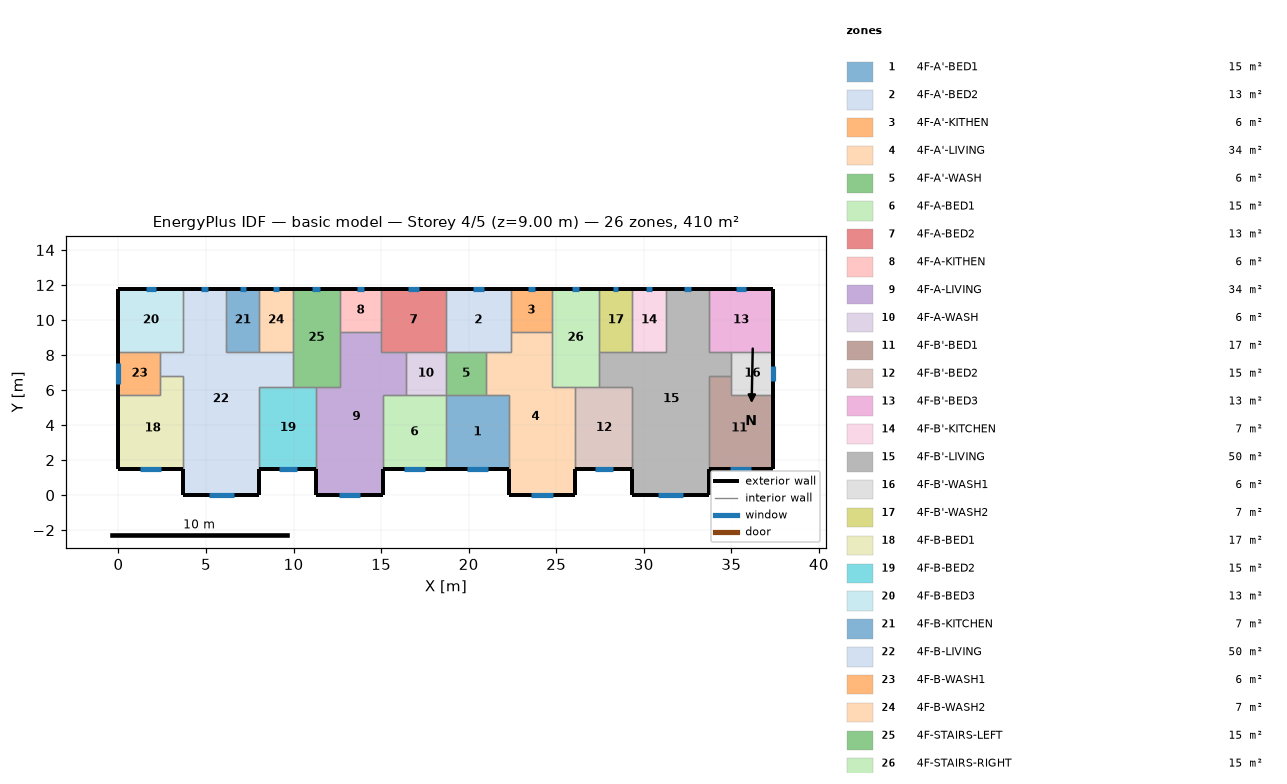
=== STOREY PLAN SPEC (per zone: floor XY polygon, exterior-wall plan segments, windows/doors) ===
zone 1: 4F-A'-BED1  (15.1 m²)
  floor: (18.70, 5.70) (22.30, 5.70) (22.30, 1.50) (18.70, 1.50)
  exterior wall: (18.70, 1.50) – (22.30, 1.50)  [3.6 m]
    window: (19.92, 1.50) – (21.08, 1.50)  [1.2 m²]
  interior walls: 4
zone 2: 4F-A'-BED2  (13.3 m²)
  floor: (18.70, 11.80) (22.40, 11.80) (22.40, 8.20) (18.70, 8.20)
  exterior wall: (22.40, 11.80) – (18.70, 11.80)  [3.7 m]
    window: (20.85, 11.80) – (20.25, 11.80)  [0.6 m²]
  interior walls: 5
zone 3: 4F-A'-KITHEN  (5.9 m²)
  floor: (24.75, 11.80) (24.75, 9.31) (22.40, 9.31) (22.40, 11.80)
  exterior wall: (24.75, 11.80) – (22.40, 11.80)  [2.3 m]
    window: (23.77, 11.80) – (23.38, 11.80)  [0.4 m²]
  interior walls: 3
zone 4: 4F-A'-LIVING  (34.3 m²)
  floor: (22.40, 9.31) (24.75, 9.31) (24.75, 6.20) (26.10, 6.20) (26.10, 0.00) (22.30, 0.00) (22.30, 5.70) (21.00, 5.70) (21.00, 8.20) (22.40, 8.20)
  exterior wall: (22.30, 1.50) – (22.30, 0.00)  [1.5 m]
  exterior wall: (26.10, 0.00) – (26.10, 1.50)  [1.5 m]
  exterior wall: (22.30, 0.00) – (26.10, 0.00)  [3.8 m]
    window: (23.59, 0.00) – (24.81, 0.00)  [1.2 m²]
  interior walls: 9
zone 5: 4F-A'-WASH  (5.7 m²)
  floor: (21.00, 8.20) (21.00, 5.70) (18.70, 5.70) (18.70, 8.20)
  interior walls: 4
zone 6: 4F-A-BED1  (15.1 m²)
  floor: (15.10, 5.70) (18.70, 5.70) (18.70, 1.50) (15.10, 1.50)
  exterior wall: (15.10, 1.50) – (18.70, 1.50)  [3.6 m]
    window: (16.32, 1.50) – (17.48, 1.50)  [1.2 m²]
  interior walls: 4
zone 7: 4F-A-BED2  (13.3 m²)
  floor: (18.70, 11.80) (18.70, 8.20) (15.00, 8.20) (15.00, 11.80)
  exterior wall: (18.70, 11.80) – (15.00, 11.80)  [3.7 m]
    window: (17.15, 11.80) – (16.55, 11.80)  [0.6 m²]
  interior walls: 5
zone 8: 4F-A-KITHEN  (5.9 m²)
  floor: (15.00, 11.80) (15.00, 9.31) (12.65, 9.31) (12.65, 11.80)
  exterior wall: (15.00, 11.80) – (12.65, 11.80)  [2.3 m]
    window: (14.02, 11.80) – (13.63, 11.80)  [0.4 m²]
  interior walls: 3
zone 9: 4F-A-LIVING  (34.3 m²)
  floor: (12.65, 9.31) (15.00, 9.31) (15.00, 8.20) (16.40, 8.20) (16.40, 5.70) (15.10, 5.70) (15.10, 0.00) (11.30, 0.00) (11.30, 6.20) (12.65, 6.20)
  exterior wall: (11.30, 1.50) – (11.30, 0.00)  [1.5 m]
  exterior wall: (15.10, 0.00) – (15.10, 1.50)  [1.5 m]
  exterior wall: (11.30, 0.00) – (15.10, 0.00)  [3.8 m]
    window: (12.59, 0.00) – (13.81, 0.00)  [1.2 m²]
  interior walls: 9
zone 10: 4F-A-WASH  (5.7 m²)
  floor: (18.70, 8.20) (18.70, 5.70) (16.40, 5.70) (16.40, 8.20)
  interior walls: 4
zone 11: 4F-B'-BED1  (17.0 m²)
  floor: (35.00, 6.80) (35.00, 5.70) (37.40, 5.70) (37.40, 1.50) (33.70, 1.50) (33.70, 6.80)
  exterior wall: (33.70, 1.50) – (37.40, 1.50)  [3.7 m]
    window: (34.95, 1.50) – (36.15, 1.50)  [1.2 m²]
  exterior wall: (37.40, 1.50) – (37.40, 5.70)  [4.2 m]
  interior walls: 4
zone 12: 4F-B'-BED2  (15.3 m²)
  floor: (26.10, 6.20) (29.35, 6.20) (29.35, 1.50) (26.10, 1.50)
  exterior wall: (26.10, 1.50) – (29.35, 1.50)  [3.3 m]
    window: (27.20, 1.50) – (28.25, 1.50)  [1.1 m²]
  interior walls: 4
zone 13: 4F-B'-BED3  (13.3 m²)
  floor: (37.40, 11.80) (37.40, 8.20) (33.70, 8.20) (33.70, 11.80)
  exterior wall: (37.40, 8.20) – (37.40, 11.80)  [3.6 m]
  exterior wall: (37.40, 11.80) – (33.70, 11.80)  [3.7 m]
    window: (35.85, 11.80) – (35.25, 11.80)  [0.6 m²]
  interior walls: 3
zone 14: 4F-B'-KITCHEN  (6.8 m²)
  floor: (29.35, 11.80) (31.25, 11.80) (31.25, 8.20) (29.35, 8.20)
  exterior wall: (31.25, 11.80) – (29.35, 11.80)  [1.9 m]
    window: (30.46, 11.80) – (30.14, 11.80)  [0.3 m²]
  interior walls: 3
zone 15: 4F-B'-LIVING  (50.1 m²)
  floor: (31.25, 11.80) (33.70, 11.80) (33.70, 8.20) (35.00, 8.20) (35.00, 6.80) (33.70, 6.80) (33.70, 0.00) (29.35, 0.00) (29.35, 6.20) (27.45, 6.20) (27.45, 8.20) (31.25, 8.20)
  exterior wall: (29.35, 1.50) – (29.35, 0.00)  [1.5 m]
  exterior wall: (33.70, 11.80) – (31.25, 11.80)  [2.5 m]
    window: (32.67, 11.80) – (32.28, 11.80)  [0.4 m²]
  exterior wall: (33.70, 0.00) – (33.70, 1.50)  [1.5 m]
  exterior wall: (29.35, 0.00) – (33.70, 0.00)  [4.4 m]
    window: (30.82, 0.00) – (32.23, 0.00)  [1.4 m²]
  interior walls: 11
zone 16: 4F-B'-WASH1  (6.0 m²)
  floor: (37.40, 8.20) (37.40, 5.70) (35.00, 5.70) (35.00, 8.20)
  exterior wall: (37.40, 5.70) – (37.40, 8.20)  [2.5 m]
    window: (37.40, 6.51) – (37.40, 7.39)  [0.9 m²]
  interior walls: 4
zone 17: 4F-B'-WASH2  (6.8 m²)
  floor: (27.45, 11.80) (29.35, 11.80) (29.35, 8.20) (27.45, 8.20)
  exterior wall: (29.35, 11.80) – (27.45, 11.80)  [1.9 m]
    window: (28.56, 11.80) – (28.24, 11.80)  [0.3 m²]
  interior walls: 3
zone 18: 4F-B-BED1  (17.0 m²)
  floor: (2.40, 6.80) (3.70, 6.80) (3.70, 1.50) (0.00, 1.50) (0.00, 5.70) (2.40, 5.70)
  exterior wall: (0.00, 1.50) – (3.70, 1.50)  [3.7 m]
    window: (1.25, 1.50) – (2.45, 1.50)  [1.2 m²]
  exterior wall: (0.00, 5.70) – (0.00, 1.50)  [4.2 m]
  interior walls: 4
zone 19: 4F-B-BED2  (15.3 m²)
  floor: (8.05, 6.20) (11.30, 6.20) (11.30, 1.50) (8.05, 1.50)
  exterior wall: (8.05, 1.50) – (11.30, 1.50)  [3.3 m]
    window: (9.15, 1.50) – (10.20, 1.50)  [1.1 m²]
  interior walls: 4
zone 20: 4F-B-BED3  (13.3 m²)
  floor: (0.00, 11.80) (3.70, 11.80) (3.70, 8.20) (0.00, 8.20)
  exterior wall: (3.70, 11.80) – (0.00, 11.80)  [3.7 m]
    window: (2.15, 11.80) – (1.55, 11.80)  [0.6 m²]
  exterior wall: (0.00, 11.80) – (0.00, 8.20)  [3.6 m]
  interior walls: 3
zone 21: 4F-B-KITCHEN  (6.8 m²)
  floor: (8.05, 11.80) (8.05, 8.20) (6.15, 8.20) (6.15, 11.80)
  exterior wall: (8.05, 11.80) – (6.15, 11.80)  [1.9 m]
    window: (7.26, 11.80) – (6.94, 11.80)  [0.3 m²]
  interior walls: 3
zone 22: 4F-B-LIVING  (50.1 m²)
  floor: (3.70, 11.80) (6.15, 11.80) (6.15, 8.20) (9.95, 8.20) (9.95, 6.20) (8.05, 6.20) (8.05, 0.00) (3.70, 0.00) (3.70, 6.80) (2.40, 6.80) (2.40, 8.20) (3.70, 8.20)
  exterior wall: (6.15, 11.80) – (3.70, 11.80)  [2.5 m]
    window: (5.12, 11.80) – (4.73, 11.80)  [0.4 m²]
  exterior wall: (8.05, 0.00) – (8.05, 1.50)  [1.5 m]
  exterior wall: (3.70, 0.00) – (8.05, 0.00)  [4.3 m]
    window: (5.17, 0.00) – (6.58, 0.00)  [1.4 m²]
  exterior wall: (3.70, 1.50) – (3.70, 0.00)  [1.5 m]
  interior walls: 11
zone 23: 4F-B-WASH1  (6.0 m²)
  floor: (2.40, 8.20) (2.40, 5.70) (0.00, 5.70) (0.00, 8.20)
  exterior wall: (0.00, 8.20) – (0.00, 5.70)  [2.5 m]
    window: (0.00, 7.54) – (0.00, 6.36)  [1.2 m²]
  interior walls: 4
zone 24: 4F-B-WASH2  (6.8 m²)
  floor: (9.95, 11.80) (9.95, 8.20) (8.05, 8.20) (8.05, 11.80)
  exterior wall: (9.95, 11.80) – (8.05, 11.80)  [1.9 m]
    window: (9.16, 11.80) – (8.84, 11.80)  [0.3 m²]
  interior walls: 3
zone 25: 4F-STAIRS-LEFT  (15.1 m²)
  floor: (9.95, 11.80) (12.65, 11.80) (12.65, 6.20) (9.95, 6.20)
  exterior wall: (12.65, 11.80) – (9.95, 11.80)  [2.7 m]
    window: (11.52, 11.80) – (11.08, 11.80)  [0.4 m²]
  interior walls: 6
zone 26: 4F-STAIRS-RIGHT  (15.1 m²)
  floor: (27.45, 11.80) (27.45, 6.20) (24.75, 6.20) (24.75, 11.80)
  exterior wall: (27.45, 11.80) – (24.75, 11.80)  [2.7 m]
    window: (26.32, 11.80) – (25.88, 11.80)  [0.4 m²]
  interior walls: 6

=== DERIVED (storey summary) ===
Building: basic model
Storey: 4 of 5  (floor level z = 9.00 m)
Storey gross floor area: 409.7 m²
Zones on this storey: 26
  - 4F-A'-BED1: floor 15.1 m²; exterior wall 3.6 m (10.8 m²); 1 window(s) 1.2 m²; WWR 10.8%
  - 4F-A'-BED2: floor 13.3 m²; exterior wall 3.7 m (11.1 m²); 1 window(s) 0.6 m²; WWR 5.4%
  - 4F-A'-KITHEN: floor 5.9 m²; exterior wall 2.3 m (7.0 m²); 1 window(s) 0.4 m²; WWR 5.4%
  - 4F-A'-LIVING: floor 34.3 m²; exterior wall 6.8 m (20.4 m²); 1 window(s) 1.2 m²; WWR 6.0%
  - 4F-A'-WASH: floor 5.7 m²
  - 4F-A-BED1: floor 15.1 m²; exterior wall 3.6 m (10.8 m²); 1 window(s) 1.2 m²; WWR 10.8%
  - 4F-A-BED2: floor 13.3 m²; exterior wall 3.7 m (11.1 m²); 1 window(s) 0.6 m²; WWR 5.4%
  - 4F-A-KITHEN: floor 5.9 m²; exterior wall 2.3 m (7.0 m²); 1 window(s) 0.4 m²; WWR 5.4%
  - 4F-A-LIVING: floor 34.3 m²; exterior wall 6.8 m (20.4 m²); 1 window(s) 1.2 m²; WWR 6.0%
  - 4F-A-WASH: floor 5.7 m²
  - 4F-B'-BED1: floor 17.0 m²; exterior wall 7.9 m (23.7 m²); 1 window(s) 1.2 m²; WWR 5.1%
  - 4F-B'-BED2: floor 15.3 m²; exterior wall 3.3 m (9.8 m²); 1 window(s) 1.1 m²; WWR 10.8%
  - 4F-B'-BED3: floor 13.3 m²; exterior wall 7.3 m (21.9 m²); 1 window(s) 0.6 m²; WWR 2.8%
  - 4F-B'-KITCHEN: floor 6.8 m²; exterior wall 1.9 m (5.7 m²); 1 window(s) 0.3 m²; WWR 5.4%
  - 4F-B'-LIVING: floor 50.1 m²; exterior wall 9.8 m (29.4 m²); 2 window(s) 1.8 m²; WWR 6.1%
  - 4F-B'-WASH1: floor 6.0 m²; exterior wall 2.5 m (7.5 m²); 1 window(s) 0.9 m²; WWR 11.7%
  - 4F-B'-WASH2: floor 6.8 m²; exterior wall 1.9 m (5.7 m²); 1 window(s) 0.3 m²; WWR 5.4%
  - 4F-B-BED1: floor 17.0 m²; exterior wall 7.9 m (23.7 m²); 1 window(s) 1.2 m²; WWR 5.1%
  - 4F-B-BED2: floor 15.3 m²; exterior wall 3.3 m (9.8 m²); 1 window(s) 1.1 m²; WWR 10.8%
  - 4F-B-BED3: floor 13.3 m²; exterior wall 7.3 m (21.9 m²); 1 window(s) 0.6 m²; WWR 2.8%
  - 4F-B-KITCHEN: floor 6.8 m²; exterior wall 1.9 m (5.7 m²); 1 window(s) 0.3 m²; WWR 5.4%
  - 4F-B-LIVING: floor 50.1 m²; exterior wall 9.8 m (29.4 m²); 2 window(s) 1.8 m²; WWR 6.1%
  - 4F-B-WASH1: floor 6.0 m²; exterior wall 2.5 m (7.5 m²); 1 window(s) 1.2 m²; WWR 15.6%
  - 4F-B-WASH2: floor 6.8 m²; exterior wall 1.9 m (5.7 m²); 1 window(s) 0.3 m²; WWR 5.4%
  - 4F-STAIRS-LEFT: floor 15.1 m²; exterior wall 2.7 m (8.1 m²); 1 window(s) 0.4 m²; WWR 5.4%
  - 4F-STAIRS-RIGHT: floor 15.1 m²; exterior wall 2.7 m (8.1 m²); 1 window(s) 0.4 m²; WWR 5.4%
Zone adjacency (shared interzone walls):
  - 4F-A'-BED1 ↔ 4F-A'-LIVING
  - 4F-A'-BED1 ↔ 4F-A'-WASH
  - 4F-A'-BED1 ↔ 4F-A-BED1
  - 4F-A'-BED2 ↔ 4F-A'-KITHEN
  - 4F-A'-BED2 ↔ 4F-A'-LIVING
  - 4F-A'-BED2 ↔ 4F-A'-WASH
  - 4F-A'-BED2 ↔ 4F-A-BED2
  - 4F-A'-KITHEN ↔ 4F-A'-LIVING
  - 4F-A'-KITHEN ↔ 4F-STAIRS-RIGHT
  - 4F-A'-LIVING ↔ 4F-A'-WASH
  - 4F-A'-LIVING ↔ 4F-B'-BED2
  - 4F-A'-LIVING ↔ 4F-STAIRS-RIGHT
  - 4F-A'-WASH ↔ 4F-A-WASH
  - 4F-A-BED1 ↔ 4F-A-LIVING
  - 4F-A-BED1 ↔ 4F-A-WASH
  - 4F-A-BED2 ↔ 4F-A-KITHEN
  - 4F-A-BED2 ↔ 4F-A-LIVING
  - 4F-A-BED2 ↔ 4F-A-WASH
  - 4F-A-KITHEN ↔ 4F-A-LIVING
  - 4F-A-KITHEN ↔ 4F-STAIRS-LEFT
  - 4F-A-LIVING ↔ 4F-A-WASH
  - 4F-A-LIVING ↔ 4F-B-BED2
  - 4F-A-LIVING ↔ 4F-STAIRS-LEFT
  - 4F-B'-BED1 ↔ 4F-B'-LIVING
  - 4F-B'-BED1 ↔ 4F-B'-WASH1
  - 4F-B'-BED2 ↔ 4F-B'-LIVING
  - 4F-B'-BED2 ↔ 4F-STAIRS-RIGHT
  - 4F-B'-BED3 ↔ 4F-B'-LIVING
  - 4F-B'-BED3 ↔ 4F-B'-WASH1
  - 4F-B'-KITCHEN ↔ 4F-B'-LIVING
  - 4F-B'-KITCHEN ↔ 4F-B'-WASH2
  - 4F-B'-LIVING ↔ 4F-B'-WASH1
  - 4F-B'-LIVING ↔ 4F-B'-WASH2
  - 4F-B'-LIVING ↔ 4F-STAIRS-RIGHT
  - 4F-B'-WASH2 ↔ 4F-STAIRS-RIGHT
  - 4F-B-BED1 ↔ 4F-B-LIVING
  - 4F-B-BED1 ↔ 4F-B-WASH1
  - 4F-B-BED2 ↔ 4F-B-LIVING
  - 4F-B-BED2 ↔ 4F-STAIRS-LEFT
  - 4F-B-BED3 ↔ 4F-B-LIVING
  - 4F-B-BED3 ↔ 4F-B-WASH1
  - 4F-B-KITCHEN ↔ 4F-B-LIVING
  - 4F-B-KITCHEN ↔ 4F-B-WASH2
  - 4F-B-LIVING ↔ 4F-B-WASH1
  - 4F-B-LIVING ↔ 4F-B-WASH2
  - 4F-B-LIVING ↔ 4F-STAIRS-LEFT
  - 4F-B-WASH2 ↔ 4F-STAIRS-LEFT